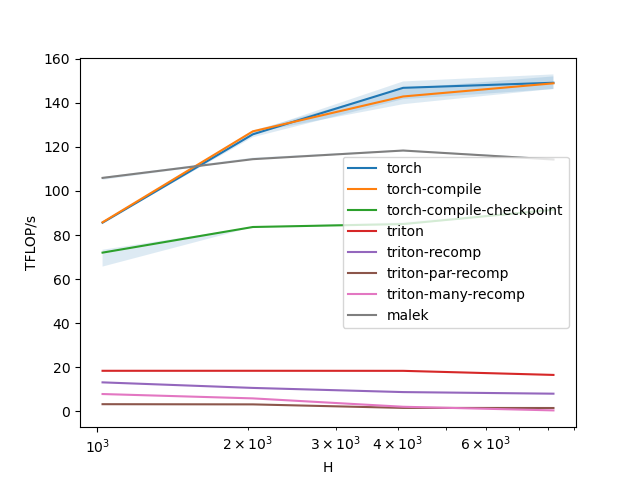

Values plotted in this chart, from the file beside it:
H, torch, torch-compile, torch-compile-checkpoint, triton, triton-recomp, triton-par-recomp, triton-many-recomp, malek
1024, 85.58, 85.77, 72.01, 18.41, 13.16, 3.266, 7.873, 105.9
2048, 125.7, 127, 83.63, 18.42, 10.65, 3.177, 5.899, 114.4
4096, 146.8, 142.8, 84.97, 18.39, 8.756, 1.582, 2.099, 118.3
8192, 149.1, 148.8, 91.47, 16.54, 8.03, 1.534, 0.4484, 114.2
